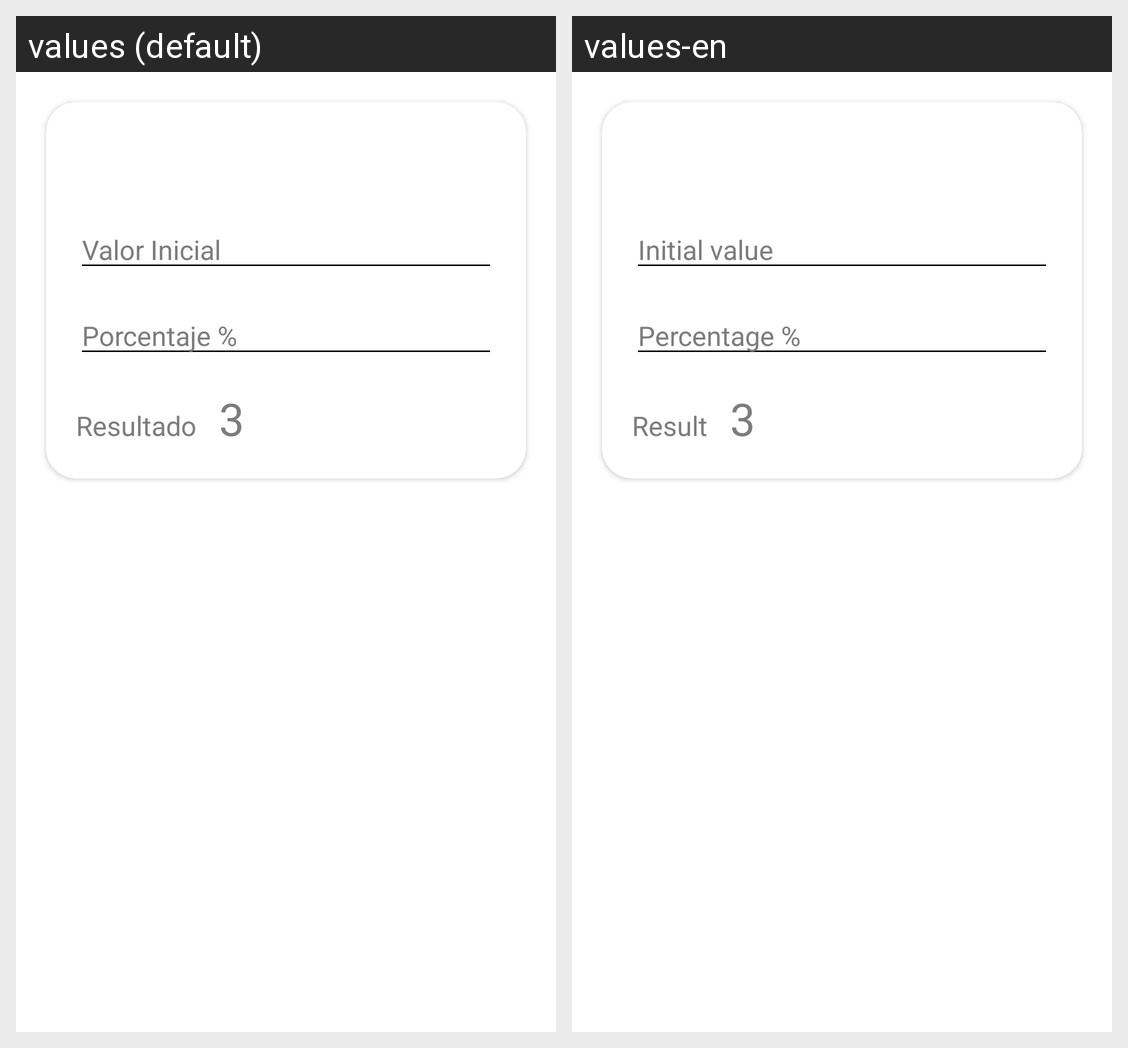

Locale-by-locale string values for the Android screen shown in this grid:
Android screen res/layout/fragment_tab.xml rendered under 2 locales, left to right: values (default), values-en. Device: Nexus 5 (rendered at 1080×1920; each locale shown at half size, 540×960, under a caption strip naming it); theme Theme.AppCompat.Light.NoActionBar.
Strings drawn on this screen, with the default value and each locale's value (text and hints the layout hard-codes, and strings that could not be matched under every locale, appear in the picture but are not listed):

valor_inicial
  values: Valor Inicial
  values-en: Initial value

porcentaje
  values: Porcentaje %
  values-en: Percentage %

resultado
  values: Resultado
  values-en: Result
